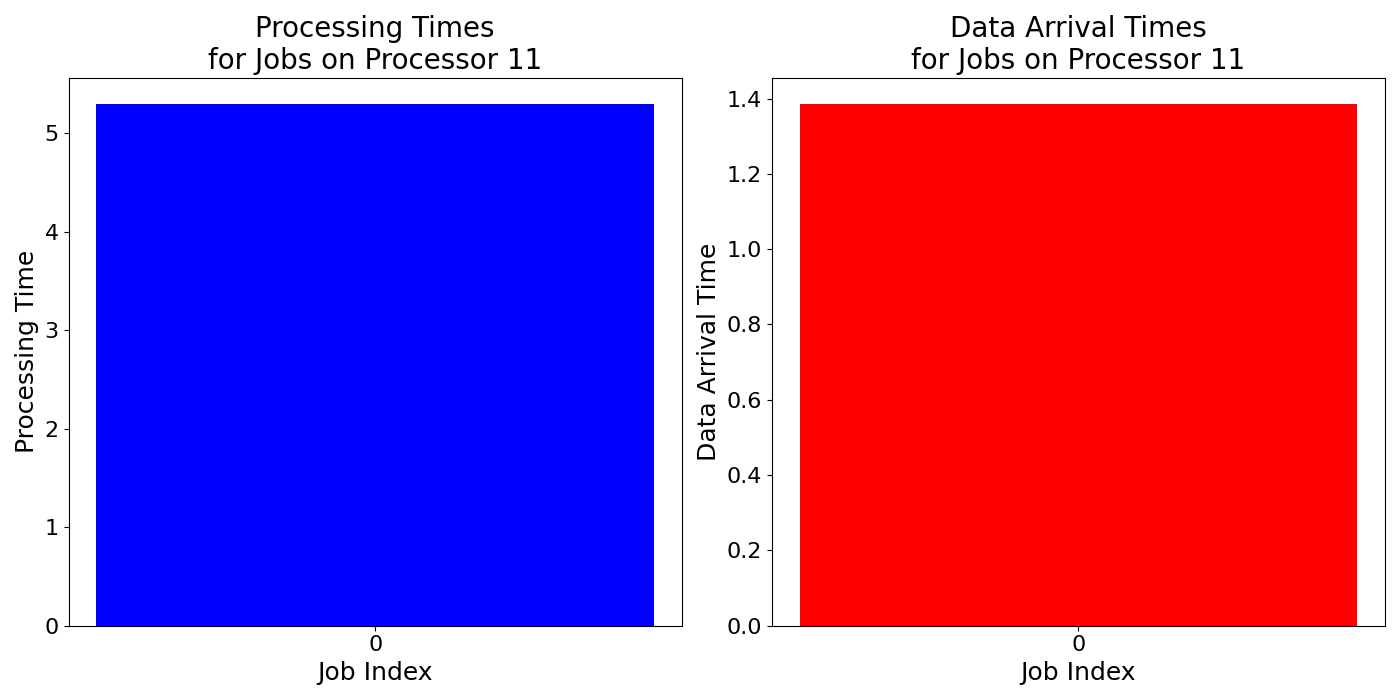

Data behind this chart, as committed beside it:
job_times, data_arrival_times
5.296, 1.386
